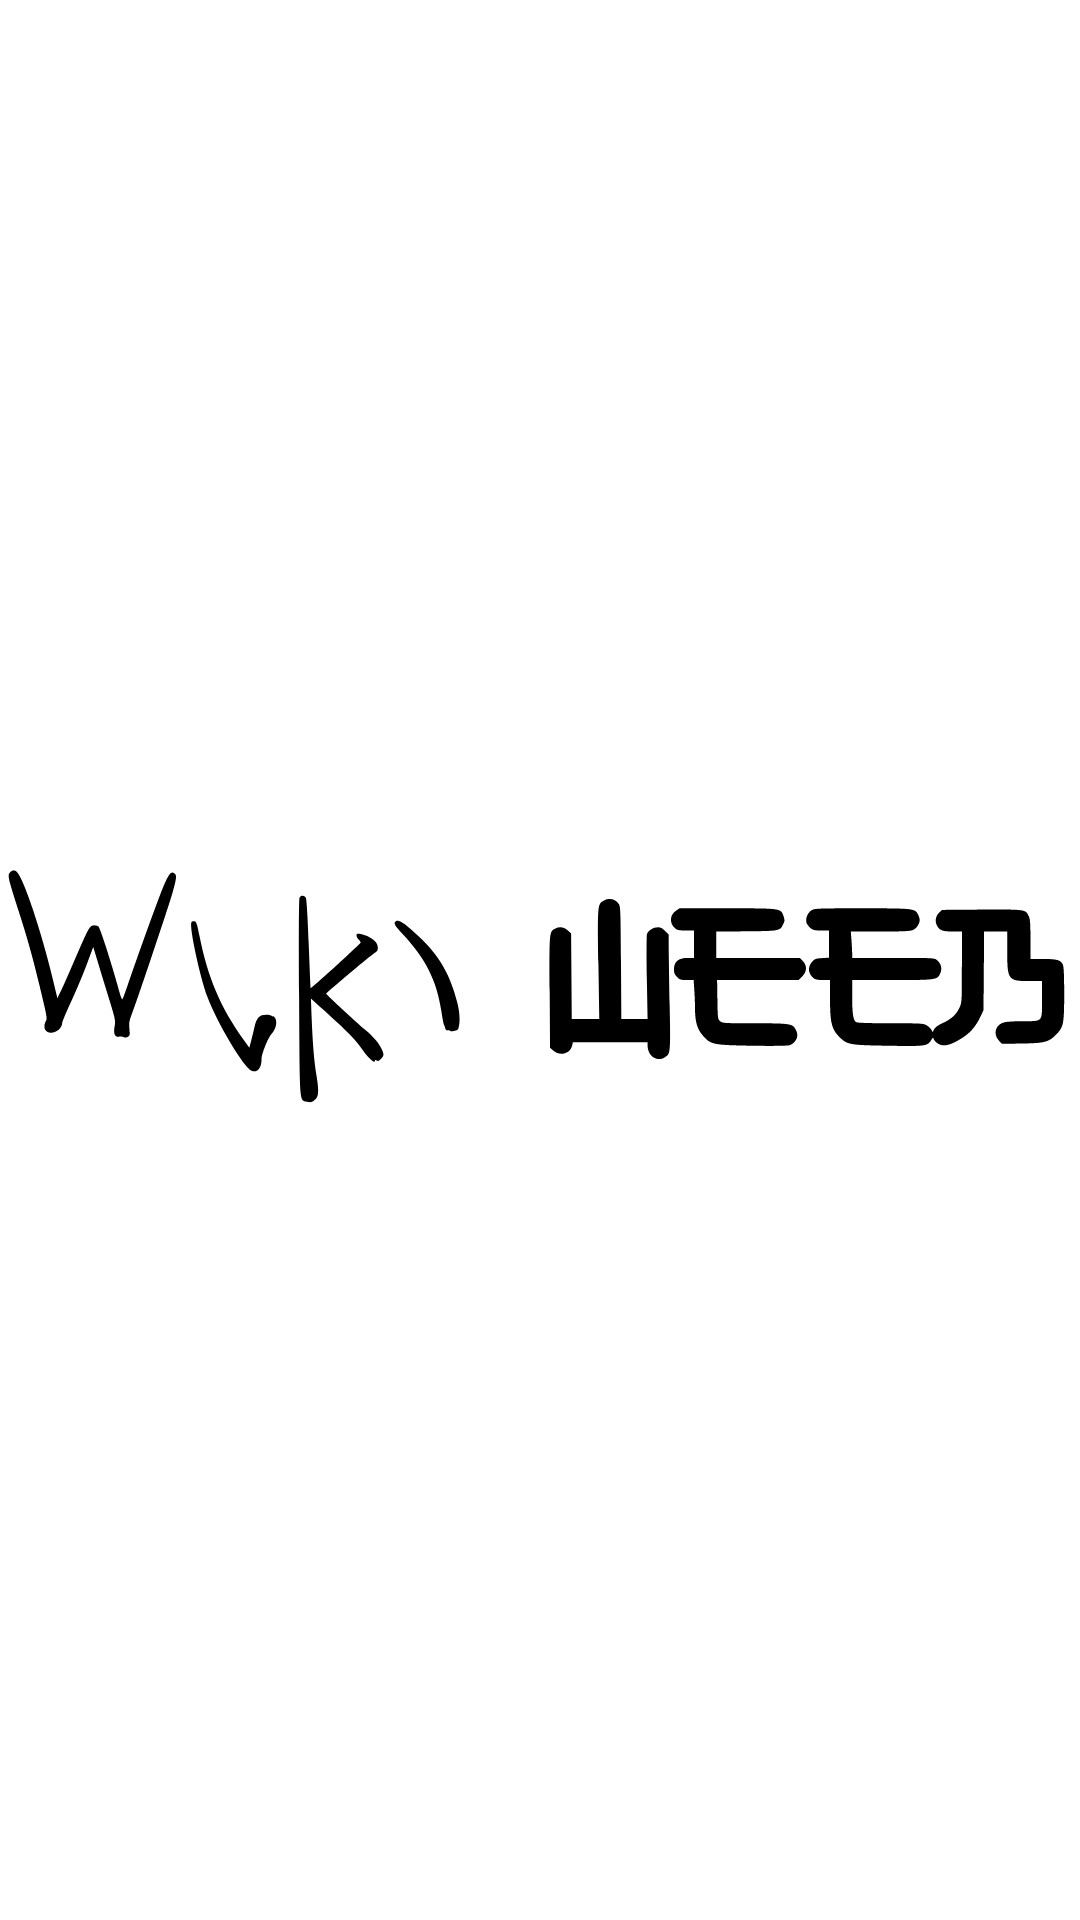

Produce the Android XML layout that renders to this screen, including the resource entries it uses.
<!-- AndroidManifest.xml: activity theme AppTheme -->
<!-- res/layout/activity_main.xml -->
<?xml version="1.0" encoding="utf-8"?>
<androidx.constraintlayout.widget.ConstraintLayout xmlns:android="http://schemas.android.com/apk/res/android"
    xmlns:app="http://schemas.android.com/apk/res-auto"
    xmlns:tools="http://schemas.android.com/tools"
    android:layout_width="match_parent"
    android:layout_height="match_parent"
    tools:context=".iu.MainActivity"
    android:background="@android:color/white">


    <ImageView
        android:id="@+id/imageView"
        android:layout_width="wrap_content"
        android:layout_height="wrap_content"
        app:layout_constraintBottom_toBottomOf="parent"
        app:layout_constraintEnd_toEndOf="parent"
        app:layout_constraintStart_toStartOf="parent"
        app:layout_constraintTop_toTopOf="parent"
        app:srcCompat="@drawable/ic_wiki_weeb_logo" />
</androidx.constraintlayout.widget.ConstraintLayout>
<!-- resources referenced by this layout -->
<resources>
  <!-- drawable ic_wiki_weeb_logo: vector/xml drawable (drawable, 5598 chars, omitted) -->
  <style name="AppTheme" parent="Theme.AppCompat.Light.DarkActionBar">
          
          <item name="colorPrimary">@color/primaryColor</item>
          <item name="colorPrimaryDark">@color/primaryDarkColor</item>
          <item name="colorAccent">@color/primaryColor</item>
      </style>
</resources>
